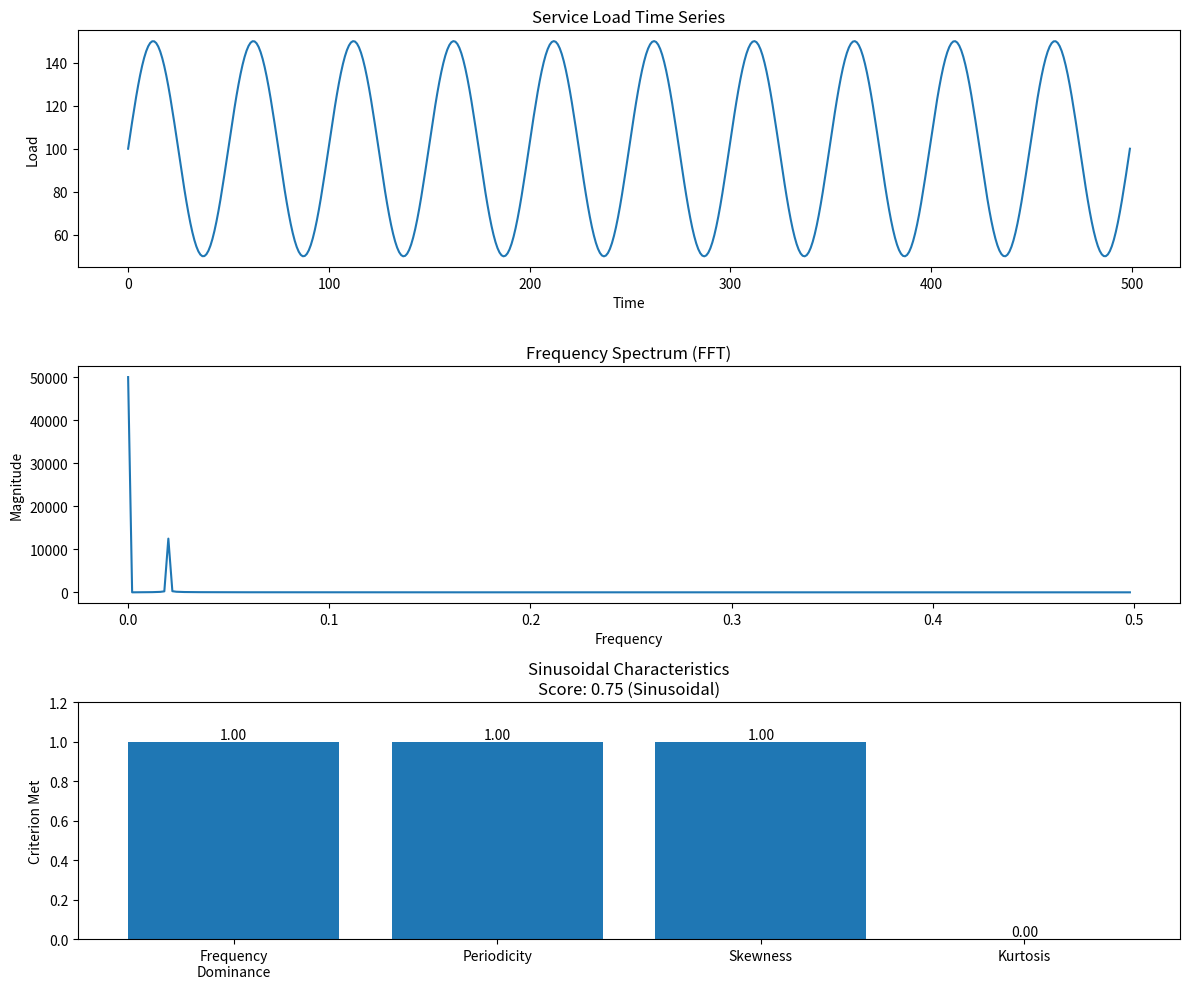
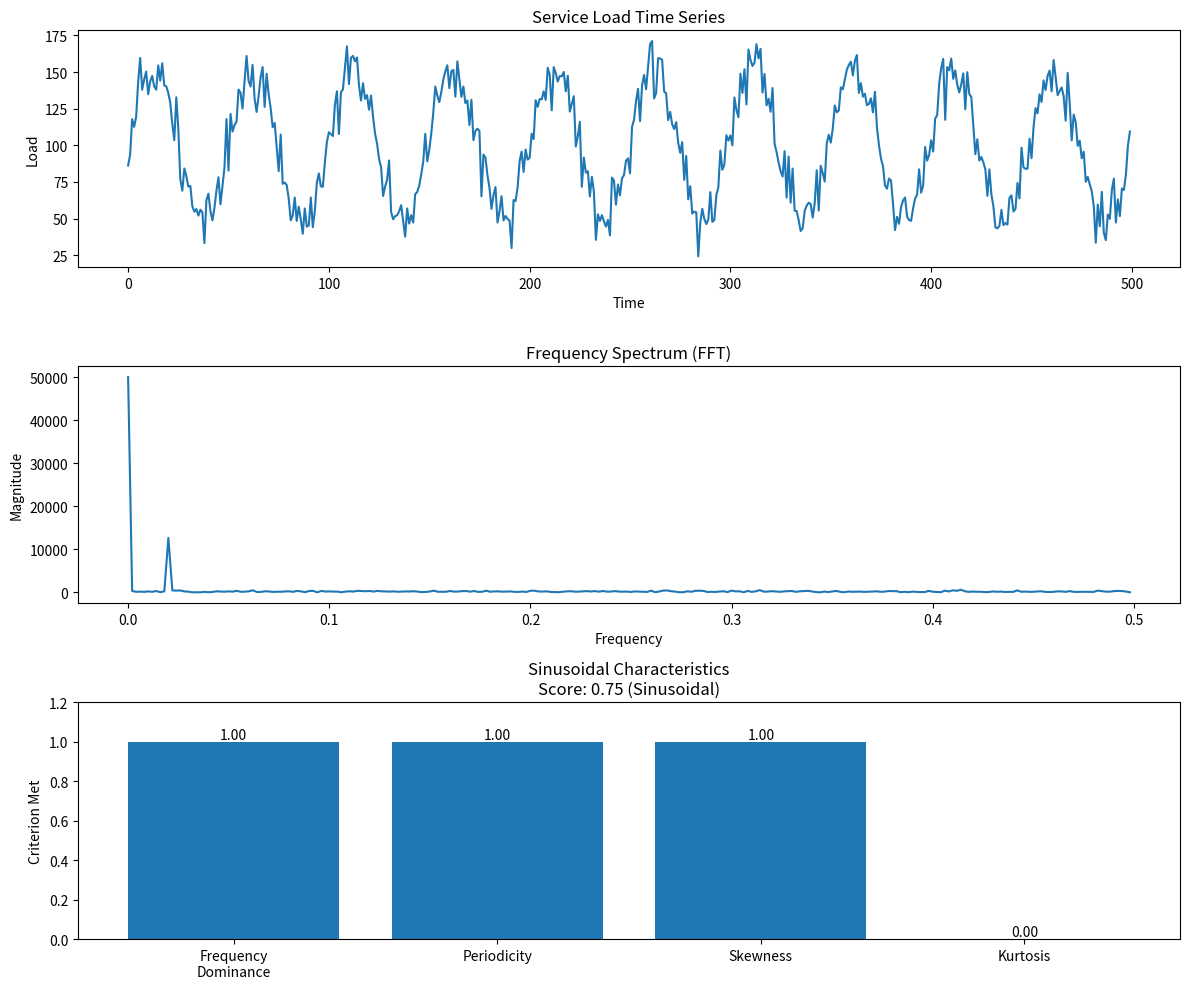
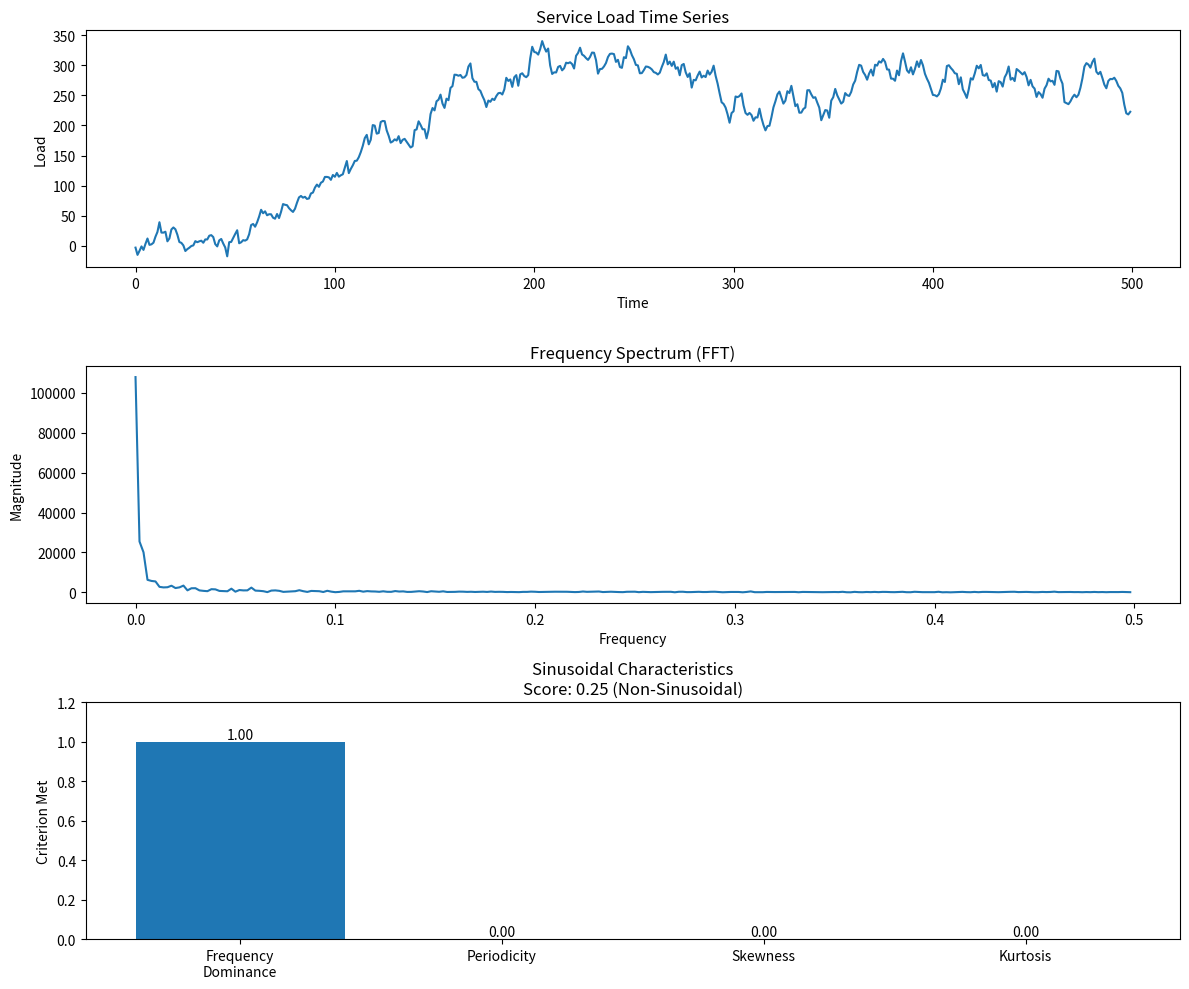

Here is the Python script that generated these plots, in order:
import numpy as np
import matplotlib.pyplot as plt
import scipy.stats as stats
from scipy.fft import fft
from scipy.signal import correlate, find_peaks

class ServiceLoadAnalyzer:
    def __init__(self, load_data, time_intervals=None):
        """
        Initialize the analyzer with service load time series data
        
        Parameters:
        -----------
        load_data : array-like
            Time series of service load measurements
        time_intervals : array-like, optional
            Corresponding time points for each measurement
        """
        self.load_data = np.array(load_data)
        self.time_intervals = time_intervals if time_intervals is not None else np.arange(len(load_data))
    
    def frequency_analysis(self):
        """
        Perform Fourier Transform to analyze frequency components
        
        Returns:
        --------
        dict: Detailed frequency analysis results
        """
        # Perform Fast Fourier Transform
        fft_result = np.abs(fft(self.load_data))
        
        # Normalize and compute frequencies
        n = len(self.load_data)
        frequencies = np.fft.fftfreq(n)
        
        # Sort frequencies by magnitude (excluding zero frequency)
        sorted_indices = np.argsort(fft_result[1:n//2])[::-1] + 1
        top_frequencies = sorted_indices[:3]
        top_magnitudes = fft_result[top_frequencies]
        
        return {
            'dominant_frequency': frequencies[top_frequencies[0]],
            'frequency_magnitudes': top_magnitudes,
            'frequency_dominance_ratio': top_magnitudes[0] / np.sum(top_magnitudes[1:])
        }
    
    def periodicity_analysis(self):
        """
        Analyze periodicity using autocorrelation and peak detection with relaxed constraints
        
        Returns:
        --------
        dict: Detailed periodicity analysis results
        """
        # Compute autocorrelation
        autocorr = correlate(self.load_data, self.load_data, mode='full')
        autocorr = autocorr[len(autocorr)//2:]
        
        # Find peaks with more lenient parameters
        # Lower height threshold and relaxed distance requirements
        peaks, _ = find_peaks(autocorr, height=0.1*max(autocorr), distance=10)
        
        # Compute peak distances
        if len(peaks) > 1:
            peak_distances = np.diff(peaks)
            # Use median instead of mean to be more robust to outliers
            median_distance = np.median(peak_distances)
            # Calculate variation coefficient using absolute deviation instead of standard deviation
            variation = np.mean(np.abs(peak_distances - median_distance)) / median_distance
            
            peak_regularity = {
                'mean_period': median_distance,
                'period_variation_coefficient': variation
            }
        else:
            peak_regularity = {
                'mean_period': None,
                'period_variation_coefficient': None
            }
        
        return peak_regularity
    
    def statistical_analysis(self):
        """
        Compute statistical properties of the load data
        
        Returns:
        --------
        dict: Statistical properties
        """
        return {
            'mean': np.mean(self.load_data),
            'standard_deviation': np.std(self.load_data),
            'skewness': stats.skew(self.load_data),
            'kurtosis': stats.kurtosis(self.load_data)
        }
    
    def is_approximately_sinusoidal(self, tolerance=0.2):
        """
        Determine if the load pattern is approximately sinusoidal
        
        Parameters:
        -----------
        tolerance : float, optional
            Acceptable deviation from ideal sinusoidal characteristics
        
        Returns:
        --------
        bool: Whether the load pattern is approximately sinusoidal
        dict: Detailed analysis results
        """
        # Frequency analysis
        freq_analysis = self.frequency_analysis()
        
        # Periodicity analysis
        period_analysis = self.periodicity_analysis()
        
        # Statistical analysis
        stat_analysis = self.statistical_analysis()
        # Sinusoidal criteria checks
        criteria_met = [
            # Frequency dominance
            freq_analysis['frequency_dominance_ratio'] > (1 - tolerance),
            
            # Periodicity regularity (with increased tolerance)
            (period_analysis['period_variation_coefficient'] is not None and 
                      period_analysis['period_variation_coefficient'] < tolerance),
            
            # Skewness close to zero
            abs(stat_analysis['skewness']) < tolerance,
            
            # Kurtosis close to 1.5 (for sine wave)
            abs(stat_analysis['kurtosis'] - 1.5) < tolerance
        ]
        # Compile detailed results
        analysis_results = {
            'frequency_analysis': freq_analysis,
            'periodicity_analysis': period_analysis,
            'statistical_analysis': stat_analysis,
            'criteria_met': criteria_met,
            'sinusoidal_score': np.mean(criteria_met),
            'is_sinusoidal': np.mean(criteria_met) > (1 - tolerance)
        }
        
        return np.mean(criteria_met) > (1 - tolerance), analysis_results
    
    def visualize(self, analysis_results=None):
        """
        Visualize the load data and analysis results
        
        Parameters:
        -----------
        analysis_results : dict, optional
            Results from is_approximately_sinusoidal method
        """
        plt.figure(figsize=(12, 10))
        
        # Original data plot
        plt.subplot(3, 1, 1)
        plt.plot(self.time_intervals, self.load_data)
        plt.title('Service Load Time Series')
        plt.xlabel('Time')
        plt.ylabel('Load')
        
        # FFT plot
        plt.subplot(3, 1, 2)
        fft_result = np.abs(fft(self.load_data))
        frequencies = np.fft.fftfreq(len(self.load_data))
        plt.plot(frequencies[:len(frequencies)//2], fft_result[:len(frequencies)//2])
        plt.title('Frequency Spectrum (FFT)')
        plt.xlabel('Frequency')
        plt.ylabel('Magnitude')
        
        # Sinusoidal characteristics and score
        if analysis_results:
            plt.subplot(3, 1, 3)
            criteria_labels = ['Frequency\nDominance', 'Periodicity', 'Skewness', 'Kurtosis']
            bars = plt.bar(criteria_labels, analysis_results['criteria_met'])
            plt.title(f'Sinusoidal Characteristics\nScore: {analysis_results["sinusoidal_score"]:.2f} ' + 
                     f'({"Sinusoidal" if analysis_results["is_sinusoidal"] else "Non-Sinusoidal"})')
            plt.ylabel('Criterion Met')
            plt.ylim(0, 1.2)
            
            # Add value labels on bars
            for bar in bars:
                height = bar.get_height()
                plt.text(bar.get_x() + bar.get_width()/2., height,
                        f'{height:.2f}',
                        ha='center', va='bottom')
        
        plt.tight_layout()
        plt.savefig("analysis_results.png")
        plt.show()
        plt.close()
# Example usage demonstration
def generate_sample_loads():
    """Generate different types of load patterns for testing"""
    # Pure sinusoidal load
    t = np.linspace(0, 10, 500)
    pure_sine = 100 + 50 * np.sin(2 * np.pi * t)
    
    # Noisy sinusoidal load
    noisy_sine = 100 + 50 * np.sin(2 * np.pi * t) + np.random.normal(0, 10, 500)
    
    # Non-sinusoidal load
    random_load = np.cumsum(np.random.normal(0, 10, 500))
    
    return {
        'pure_sine': pure_sine,
        'noisy_sine': noisy_sine,
        'random_load': random_load
    }

# Demonstration
if __name__ == "__main__":
    loads = generate_sample_loads()
    
    for name, load in loads.items():
        print(f"\nAnalyzing {name} pattern:")
        analyzer = ServiceLoadAnalyzer(load)
        is_sinusoidal, results = analyzer.is_approximately_sinusoidal(0.4)
        
        print(f"Approximately Sinusoidal: {is_sinusoidal}")
        print(f"Sinusoidal Score: {results['sinusoidal_score']:.2f}")
        
        analyzer.visualize(results)
